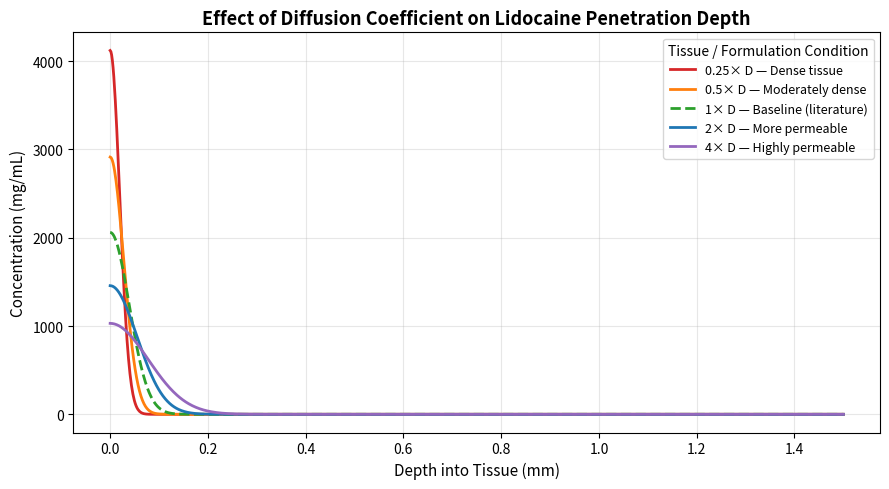

The matplotlib source for this figure:
import numpy as np
import matplotlib.pyplot as plt
import os

os.makedirs('figures', exist_ok=True)

# ── Parameters ────────────────────────────────────────────────────────────────

# Baseline diffusion coefficient — Lidocaine through biological membrane
# Source: University of Minnesota, NIH
D_baseline = 1.25e-8     # cm²/s

# Varying D to model different tissue densities and formulations
D_values = [
    D_baseline * 0.25,   # Dense tissue (e.g. scar tissue, inflamed tissue)
    D_baseline * 0.5,    # Moderately dense tissue
    D_baseline,          # Baseline — validated literature value
    D_baseline * 2,      # More permeable tissue
    D_baseline * 4,      # Highly permeable tissue
]

D_labels = [
    '0.25× D — Dense tissue',
    '0.5× D — Moderately dense',
    '1× D — Baseline (literature)',
    '2× D — More permeable',
    '4× D — Highly permeable',
]

# Initial surface concentration — 2% Lidocaine solution
C0 = 20.0                # mg/mL

# Tissue depth range
x = np.linspace(0, 0.15, 1000)   # cm (0 to 1.5mm)

# Fixed time point — 10 minutes after administration
t = 600                  # seconds

# Color palette
colors = ['#d62728', '#ff7f0e', '#2ca02c', '#1f77b4', '#9467bd']

# ── Concentration Profiles Across D Values ────────────────────────────────────

profiles = []

for D in D_values:
    normalization = 1 / np.sqrt(4 * np.pi * D * t)
    C = C0 * normalization * np.exp(-(x**2) / (4 * D * t))
    profiles.append(C)

# ── Plot ──────────────────────────────────────────────────────────────────────

fig, ax = plt.subplots(figsize=(9, 5))

for i, (C, label) in enumerate(zip(profiles, D_labels)):
    linestyle = '--' if i == 2 else '-'  # dashed for baseline
    ax.plot(x * 10, C, color=colors[i], linewidth=2,
            linestyle=linestyle, label=label)

ax.set_title('Effect of Diffusion Coefficient on Lidocaine Penetration Depth',
             fontsize=13, fontweight='bold')
ax.set_xlabel('Depth into Tissue (mm)', fontsize=11)
ax.set_ylabel('Concentration (mg/mL)', fontsize=11)
ax.legend(fontsize=9, title='Tissue / Formulation Condition')
ax.grid(True, alpha=0.3)

plt.tight_layout()
plt.savefig('figures/exp03_D_variation.png', dpi=150)
plt.show()
